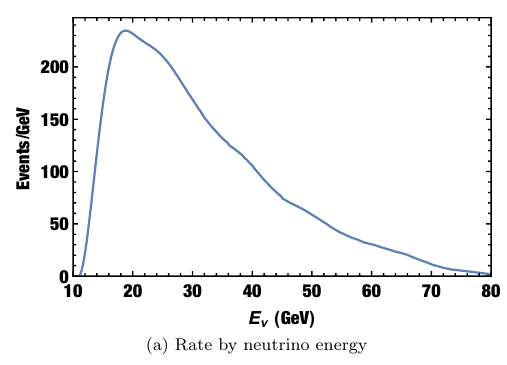

Source data for this figure (header and first rows):
11.33993253331859, 3.70857281349862
11.67, 9.938
11.84, 15.45
12.01, 21.44
12.2, 27.59
12.37, 35.1
12.54, 42.77
12.71, 50.44
12.87, 58.75
13.04, 67.22
13.21, 75.85
13.37, 84.48
13.54, 93.1
13.71, 101.7
13.88, 110.4
14.04, 118.5
14.21, 126.8
14.38, 134.8
14.55, 142.5
14.71, 149.7
14.88, 157
15.02, 165
15.19, 171.5
15.35, 177.5
15.52, 183.2
15.69, 189
15.94, 196.8
16.22, 204.8
16.5, 211.3
16.86, 219.2
17.28, 225.7
17.95, 232
18.87, 234.5
19.87, 232.3
20.87, 228.1
21.88, 224
22.88, 220.3
23.88, 216.2
24.8, 211.4
25.64, 205.8
26.39, 200.2
27.06, 194.6
27.73, 188.8
28.4, 182.7
29.07, 176.8
29.74, 171.1
30.4, 165.2
31.07, 159.3
31.74, 153.6
32.49, 147.7
33.33, 141.7
34.25, 136
35.25, 130.3
36.26, 124.5
37.26, 120
38.26, 115.1
39.27, 109.1
40.19, 103.6
41.02, 97.89
41.94, 91.84
42.86, 85.98
... 37 more rows
